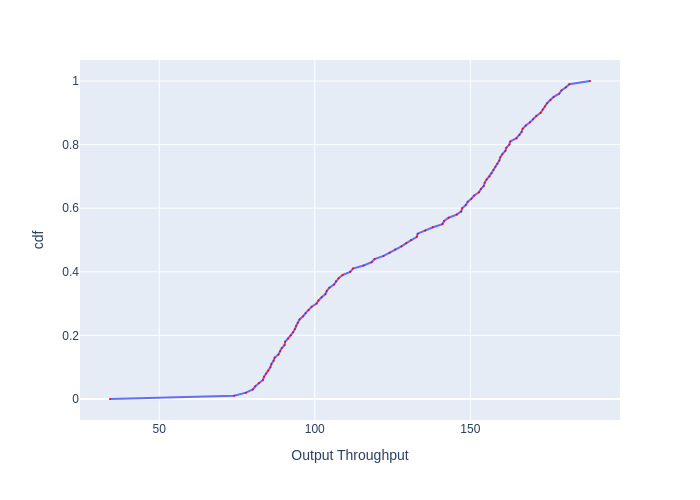

The table this chart was drawn from, first rows:
, cdf, Output Throughput
0, 0.0, 34.16
1, 0.01, 74.07
2, 0.02, 77.87
3, 0.03, 80.08
4, 0.04, 80.88
5, 0.05, 82.02
6, 0.06, 83.35
7, 0.07, 83.68
8, 0.08, 84.35
9, 0.09, 85.03
10, 0.1, 85.71
11, 0.11, 86.06
12, 0.12, 86.75
13, 0.13, 87.1
14, 0.14, 88.32
15, 0.15, 88.85
16, 0.16, 89.39
17, 0.17, 90.29
18, 0.18, 90.47
19, 0.19, 91.38
20, 0.2, 92.3
21, 0.21, 93.04
22, 0.22, 93.6
23, 0.23, 93.97
24, 0.24, 94.54
25, 0.25, 95.11
26, 0.26, 96.26
27, 0.27, 97.03
28, 0.28, 98
29, 0.29, 98.99
30, 0.3, 100.6
31, 0.31, 101.2
32, 0.32, 102.2
33, 0.33, 103.4
34, 0.34, 103.9
35, 0.35, 104.7
36, 0.36, 106.2
37, 0.37, 106.8
38, 0.38, 107.7
39, 0.39, 109
40, 0.4, 111.4
41, 0.41, 112.3
42, 0.42, 115.7
43, 0.43, 118.3
44, 0.44, 119.2
45, 0.45, 122.1
46, 0.46, 124.1
47, 0.47, 125.8
48, 0.48, 127.9
49, 0.49, 129.4
50, 0.5, 131
51, 0.51, 132.8
52, 0.52, 133.1
53, 0.53, 135.5
54, 0.54, 138
55, 0.55, 141
56, 0.56, 141.6
57, 0.57, 143
58, 0.58, 145.6
59, 0.59, 147.1
... 41 more rows
